Photos from the image-classification dataset "dataset" in the GitHub repository 97dantas/CNN-PDS. Its 2 classes are: capela anomalia, chapel normal.

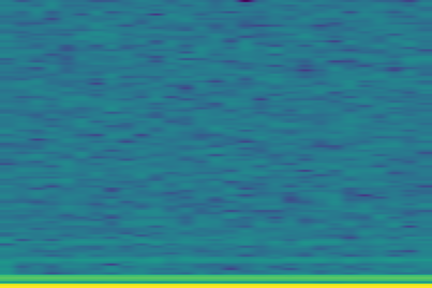
Label: capela anomalia

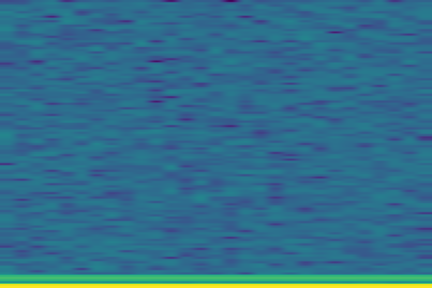
Label: chapel normal

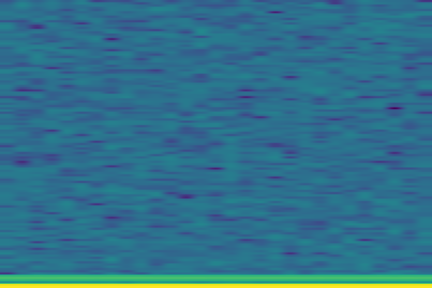
Label: chapel normal

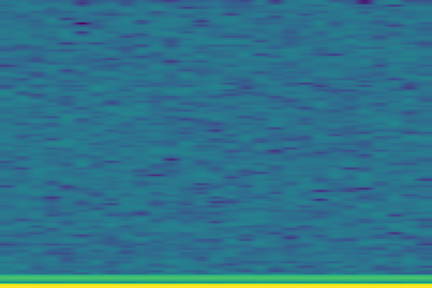
Label: chapel normal

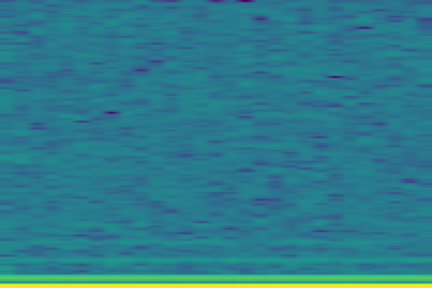
Label: capela anomalia

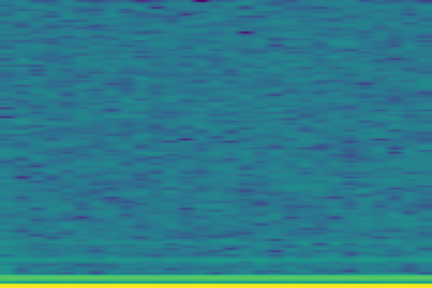
Label: capela anomalia
